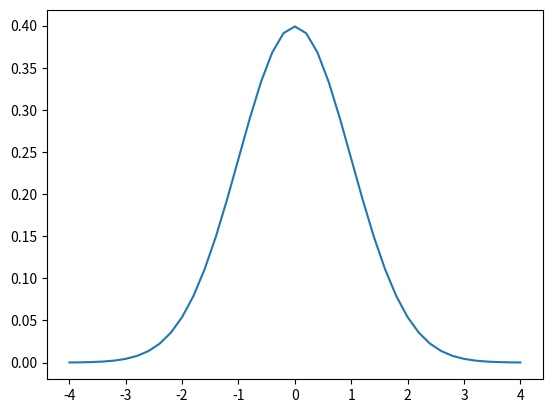

Write the Python code that produced this figure.
'''
Exercise 5.1: Fill lists with function values
'''
import matplotlib.pyplot as plt

from math import exp, pi,sqrt
def f(x):
	y=(1/sqrt(2*pi))*exp(-0.5*x**2)
	return y
initial=-4
h=8./40
xlist=[initial+i*h for i in range(41)]
ylist=[f(x) for x in xlist]
for x,y in zip(xlist,ylist):
	print(round(x,2),"\t",round(y,2))

plt.plot(xlist,ylist)
plt.show()
